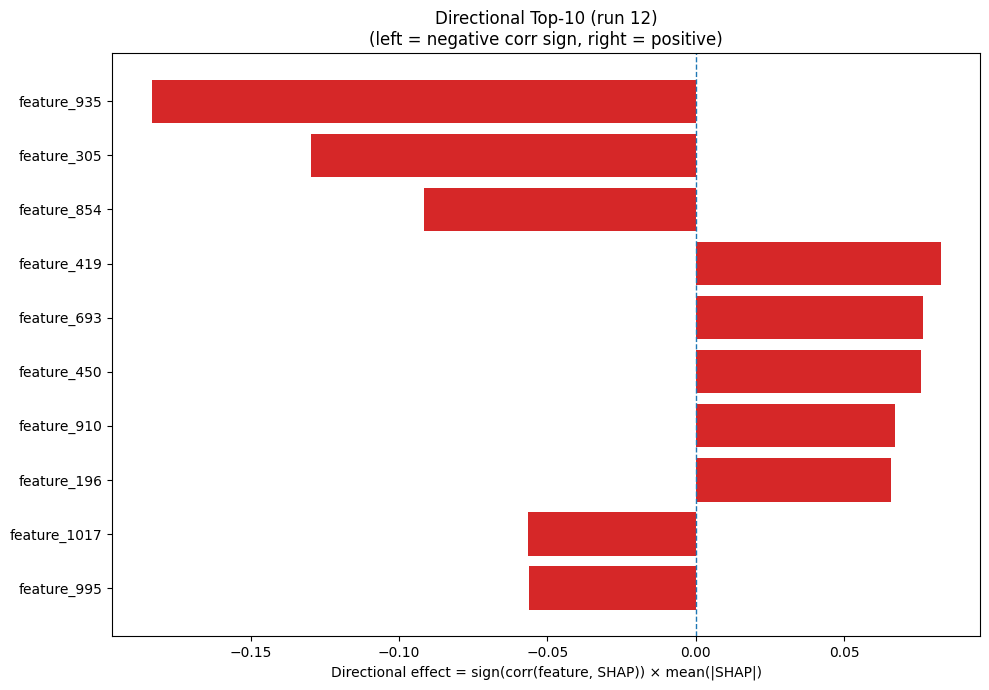

Source data for this figure (header and first rows):
Index, Feature, CorrSign, MeanAbsSHAP, DirectionalEffect
935, feature_935, -1.0, 0.1833, -0.1833
305, feature_305, -1.0, 0.1295, -0.1295
854, feature_854, -1.0, 0.09147, -0.09147
419, feature_419, 1.0, 0.08248, 0.08248
693, feature_693, 1.0, 0.0764, 0.0764
450, feature_450, 1.0, 0.07592, 0.07592
910, feature_910, 1.0, 0.06701, 0.06701
196, feature_196, 1.0, 0.06573, 0.06573
1017, feature_1017, -1.0, 0.05653, -0.05653
995, feature_995, -1.0, 0.05635, -0.05635
744, feature_744, 1.0, 0.05227, 0.05227
472, feature_472, 1.0, 0.05045, 0.05045
796, feature_796, 1.0, 0.04475, 0.04475
581, feature_581, -1.0, 0.03624, -0.03624
1002, feature_1002, 1.0, 0.03533, 0.03533
51, feature_51, -1.0, 0.03448, -0.03448
393, feature_393, -1.0, 0.03344, -0.03344
895, feature_895, 1.0, 0.03229, 0.03229
181, feature_181, -1.0, 0.03177, -0.03177
204, feature_204, -1.0, 0.03002, -0.03002
271, feature_271, 1.0, 0.02872, 0.02872
920, feature_920, -1.0, 0.028, -0.028
482, feature_482, -1.0, 0.02706, -0.02706
577, feature_577, -1.0, 0.02643, -0.02643
11, feature_11, -1.0, 0.02641, -0.02641
87, feature_87, 1.0, 0.02591, 0.02591
202, feature_202, -1.0, 0.02504, -0.02504
401, feature_401, 1.0, 0.0248, 0.0248
28, feature_28, 1.0, 0.02436, 0.02436
380, feature_380, -1.0, 0.02432, -0.02432
162, feature_162, 1.0, 0.02349, 0.02349
648, feature_648, -1.0, 0.02291, -0.02291
865, feature_865, -1.0, 0.02252, -0.02252
370, feature_370, 1.0, 0.02245, 0.02245
937, feature_937, 1.0, 0.02153, 0.02153
816, feature_816, -1.0, 0.02105, -0.02105
996, feature_996, 1.0, 0.02023, 0.02023
736, feature_736, -1.0, 0.0202, -0.0202
548, feature_548, -1.0, 0.01998, -0.01998
497, feature_497, -1.0, 0.01937, -0.01937
845, feature_845, -1.0, 0.01883, -0.01883
883, feature_883, -1.0, 0.01868, -0.01868
878, feature_878, 1.0, 0.01818, 0.01818
908, feature_908, 1.0, 0.01763, 0.01763
699, feature_699, 1.0, 0.01746, 0.01746
368, feature_368, 1.0, 0.01739, 0.01739
383, feature_383, 1.0, 0.01716, 0.01716
398, feature_398, 1.0, 0.017, 0.017
246, feature_246, -1.0, 0.01684, -0.01684
190, feature_190, 1.0, 0.01645, 0.01645
805, feature_805, -1.0, 0.01582, -0.01582
90, feature_90, 1.0, 0.01433, 0.01433
552, feature_552, -1.0, 0.01414, -0.01414
568, feature_568, -1.0, 0.01412, -0.01412
726, feature_726, -1.0, 0.01398, -0.01398
733, feature_733, 1.0, 0.01381, 0.01381
441, feature_441, 1.0, 0.0137, 0.0137
876, feature_876, 1.0, 0.01336, 0.01336
663, feature_663, 1.0, 0.01307, 0.01307
597, feature_597, -1.0, 0.01283, -0.01283
... 964 more rows
